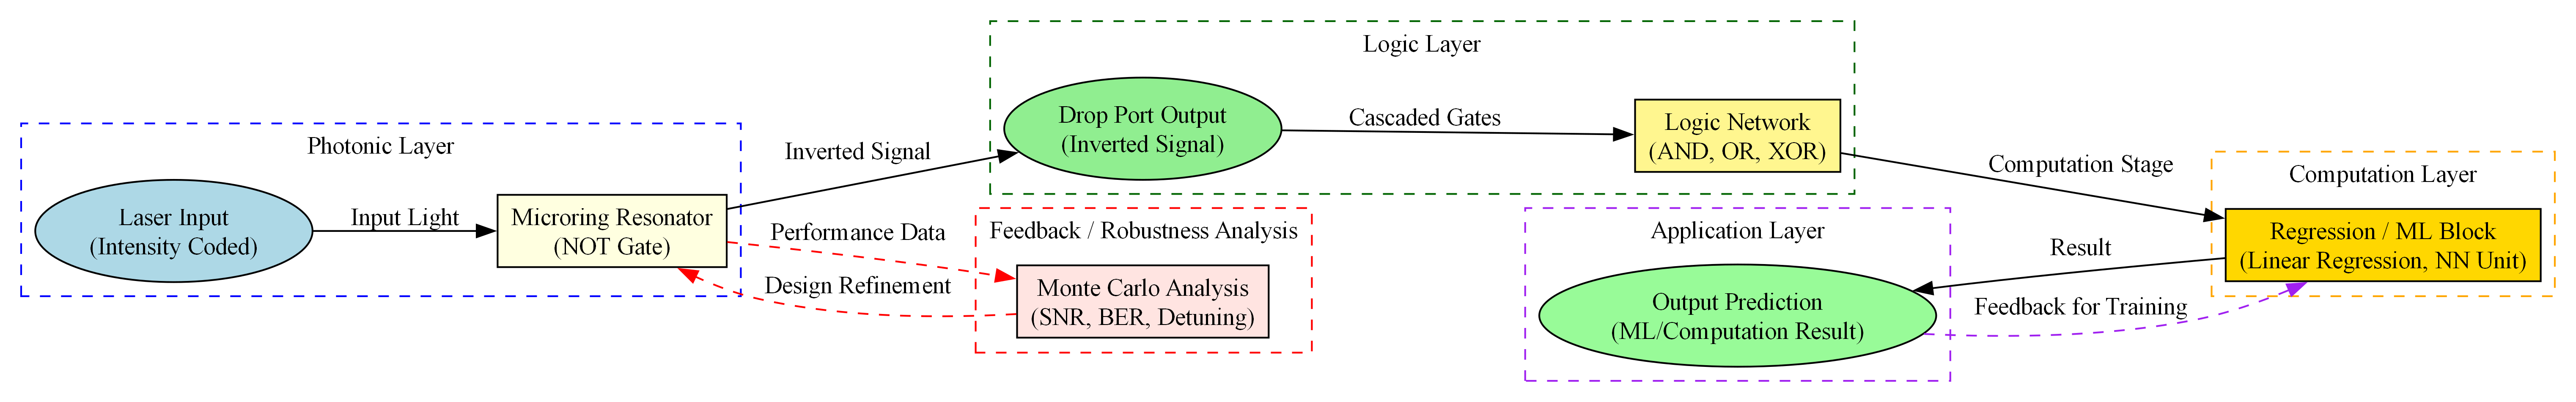

This chart was generated by the following Python code:
from graphviz import Digraph

def create_photonic_dfd(output_file="workflow_dfd"):
    dot = Digraph(comment="Photonic Regression Chip DFD", format="png")
    dot.attr(rankdir="LR")
    dot.attr(dpi="300")  # high-resolution output

    # ==============================
    # Photonic Layer
    # ==============================
    with dot.subgraph(name="cluster_photonic") as c:
        c.attr(label="Photonic Layer", style="dashed", color="blue")
        c.node("A", "Laser Input\n(Intensity Coded)", shape="ellipse", style="filled", fillcolor="lightblue")
        c.node("B", "Microring Resonator\n(NOT Gate)", shape="box", style="filled", fillcolor="lightyellow")

    # ==============================
    # Logic Layer
    # ==============================
    with dot.subgraph(name="cluster_logic") as c:
        c.attr(label="Logic Layer", style="dashed", color="darkgreen")
        c.node("C", "Drop Port Output\n(Inverted Signal)", shape="ellipse", style="filled", fillcolor="lightgreen")
        c.node("E", "Logic Network\n(AND, OR, XOR)", shape="box", style="filled", fillcolor="khaki1")

    # ==============================
    # Computation Layer
    # ==============================
    with dot.subgraph(name="cluster_ml") as c:
        c.attr(label="Computation Layer", style="dashed", color="orange")
        c.node("F", "Regression / ML Block\n(Linear Regression, NN Unit)", shape="box", style="filled", fillcolor="gold")

    # ==============================
    # Application Layer
    # ==============================
    with dot.subgraph(name="cluster_app") as c:
        c.attr(label="Application Layer", style="dashed", color="purple")
        c.node("G", "Output Prediction\n(ML/Computation Result)", shape="ellipse", style="filled", fillcolor="palegreen")

    # ==============================
    # Feedback/Analysis Layer
    # ==============================
    with dot.subgraph(name="cluster_feedback") as c:
        c.attr(label="Feedback / Robustness Analysis", style="dashed", color="red")
        c.node("H", "Monte Carlo Analysis\n(SNR, BER, Detuning)", shape="box", style="filled", fillcolor="mistyrose")

    # ==============================
    # Forward Connections
    # ==============================
    dot.edge("A", "B", label=" Input Light ")
    dot.edge("B", "C", label=" Inverted Signal ")
    dot.edge("C", "E", label=" Cascaded Gates ")
    dot.edge("E", "F", label=" Computation Stage ")
    dot.edge("F", "G", label=" Result ")

    # ==============================
    # Feedback Loops
    # ==============================
    # Output feeds back to ML Block (training/adaptation)
    dot.edge("G", "F", label=" Feedback for Training ", style="dashed", color="purple")

    # Robustness Analysis feeds back into NOT Gate
    dot.edge("H", "B", label=" Design Refinement ", style="dashed", color="red")

    # NOT Gate also feeds into Robustness block
    dot.edge("B", "H", label=" Performance Data ", style="dashed", color="red")

    # ==============================
    # Save Outputs
    # ==============================
    dot.render(output_file, view=True)            # workflow_dfd.png
    dot.render(output_file, format="pdf")         # workflow_dfd.pdf
    dot.render(output_file, format="svg")         # workflow_dfd.svg

if __name__ == "__main__":
    create_photonic_dfd()
